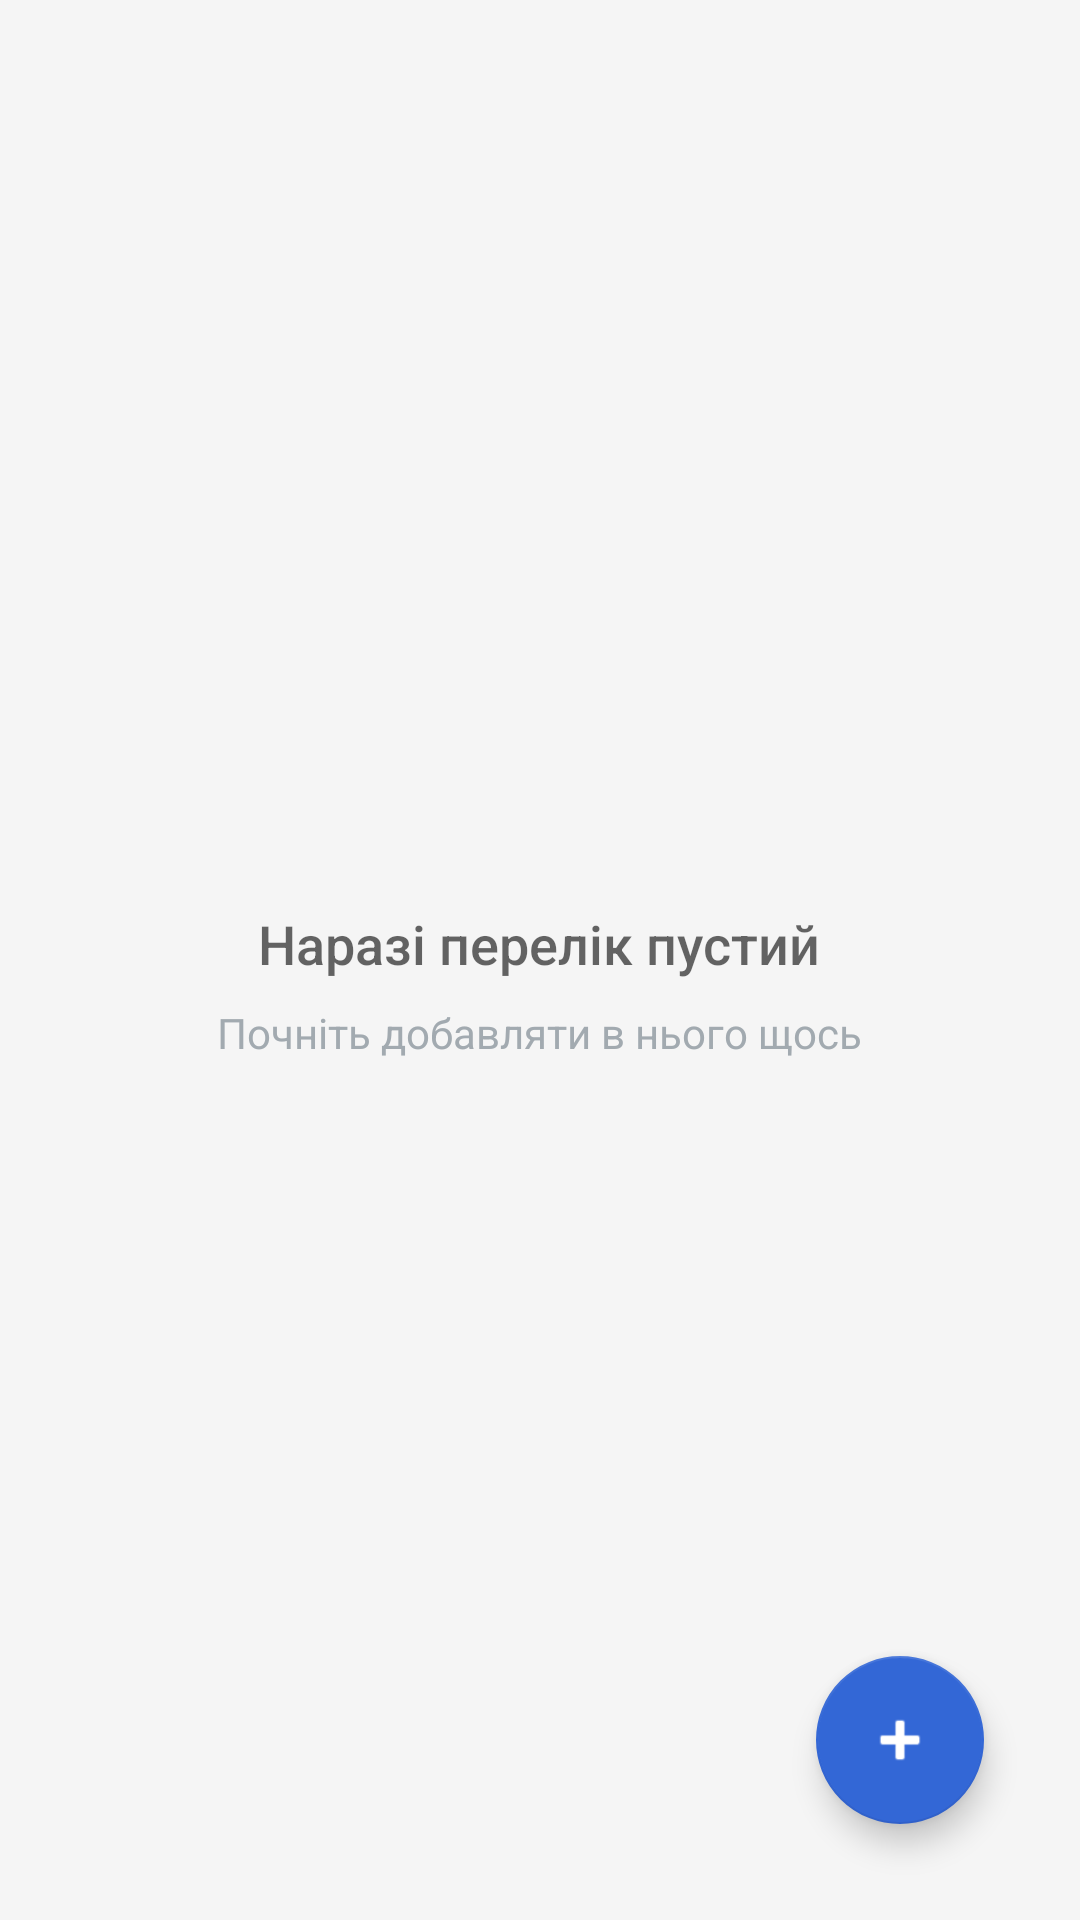

This screen was rendered from an Android layout file. Write that file and the resources it references.
<!-- AndroidManifest.xml: application theme AppTheme -->
<!-- res/layout/shelf_catalog.xml -->
<?xml version="1.0" encoding="utf-8"?>
<RelativeLayout
    xmlns:android="http://schemas.android.com/apk/res/android"
    xmlns:app="http://schemas.android.com/apk/res-auto"
    xmlns:tools="http://schemas.android.com/tools"
    xmlns:card_view="http://schemas.android.com/tools"
    android:layout_width="match_parent"
    android:layout_height="match_parent"
    tools:context="com.example.inventory.MainScreenActivity"
    android:background="@color/white_smoke">


    
    <RelativeLayout
        android:layout_width="match_parent"
        android:layout_height="match_parent">

        
        
        <ListView
            android:id="@+id/catalog_list"
            android:layout_width="match_parent"
            android:layout_height="wrap_content"
            android:divider="@null"
            android:dividerHeight="0dp"
            android:layout_below="@+id/search_bar1" />

        
        <RelativeLayout
            android:id="@+id/empty_view"
            android:layout_width="wrap_content"
            android:layout_height="wrap_content"
            android:layout_centerInParent="true">

            <ImageView
                android:id="@+id/empty_shelf"
                android:layout_width="wrap_content"
                android:layout_height="wrap_content"
                android:layout_centerHorizontal="true"
                android:src="@drawable/empty_shelf" />

            <TextView
                android:id="@+id/empty_title_text"
                android:layout_width="wrap_content"
                android:layout_height="wrap_content"
                android:layout_below="@+id/empty_shelf"
                android:layout_centerHorizontal="true"
                android:fontFamily="sans-serif-medium"
                android:paddingTop="16dp"
                android:text="@string/empty_view_title_text"
                android:textAppearance="?android:textAppearanceMedium" />

            <TextView
                android:id="@+id/empty_subtitle_text"
                android:layout_width="wrap_content"
                android:layout_height="wrap_content"
                android:layout_below="@+id/empty_title_text"
                android:layout_centerHorizontal="true"
                android:fontFamily="sans-serif"
                android:paddingTop="8dp"
                android:text="@string/empty_view_subtitle_text"
                android:textAppearance="?android:textAppearanceSmall"
                android:textColor="#A2AAB0" />
        </RelativeLayout>

        
        <com.google.android.material.floatingactionbutton.FloatingActionButton
            android:id="@+id/catalog_fab"
            android:layout_width="wrap_content"
            android:layout_height="wrap_content"
            android:layout_alignParentEnd="true"
            android:layout_alignParentBottom="true"
            android:layout_marginStart="@dimen/fab_margin"
            android:layout_marginTop="@dimen/fab_margin"
            android:layout_marginEnd="@dimen/fab_margin"
            android:layout_marginBottom="@dimen/fab_margin"
            android:clickable="true"
            android:tint="@color/white"
            app:backgroundTint="@color/blue_700"
            app:layout_anchorGravity="bottom|right|end"
            app:srcCompat="@android:drawable/ic_input_add"
            android:contentDescription="@string/todo" />


    </RelativeLayout>




</RelativeLayout>
<!-- resources referenced by this layout -->
<resources>
  <color name="blue_700">#3367D6</color>
  <color name="white">#FFFFFF</color>
  <color name="white_smoke">#F5F5F5</color>
  <dimen name="fab_margin">32dp</dimen>
  <string name="empty_view_subtitle_text">Почніть добавляти в нього щось</string>
  <string name="empty_view_title_text">Наразі перелік пустий</string>
  <string name="todo">TODO</string>
  <style name="AppTheme" parent="Theme.AppCompat.Light.DarkActionBar">
          
          <item name="colorPrimary">@color/dodger_blue</item>
          <item name="colorPrimaryDark">@color/dodger_blue_dark</item>
          <item name="colorAccent">@color/colorAccent</item>
          <item name="actionOverflowMenuStyle">@style/OverflowMenu</item>
      </style>
  <color name="dodger_blue">#1E90FF</color>
  <color name="dodger_blue_dark">#1776d3</color>
  <color name="colorAccent">#FF4081</color>
  <style name="OverflowMenu" parent="Widget.AppCompat.PopupMenu.Overflow">
          <item name="overlapAnchor">false</item>
          <item name="android:dropDownVerticalOffset">5.0dp</item>
          
      </style>
</resources>
